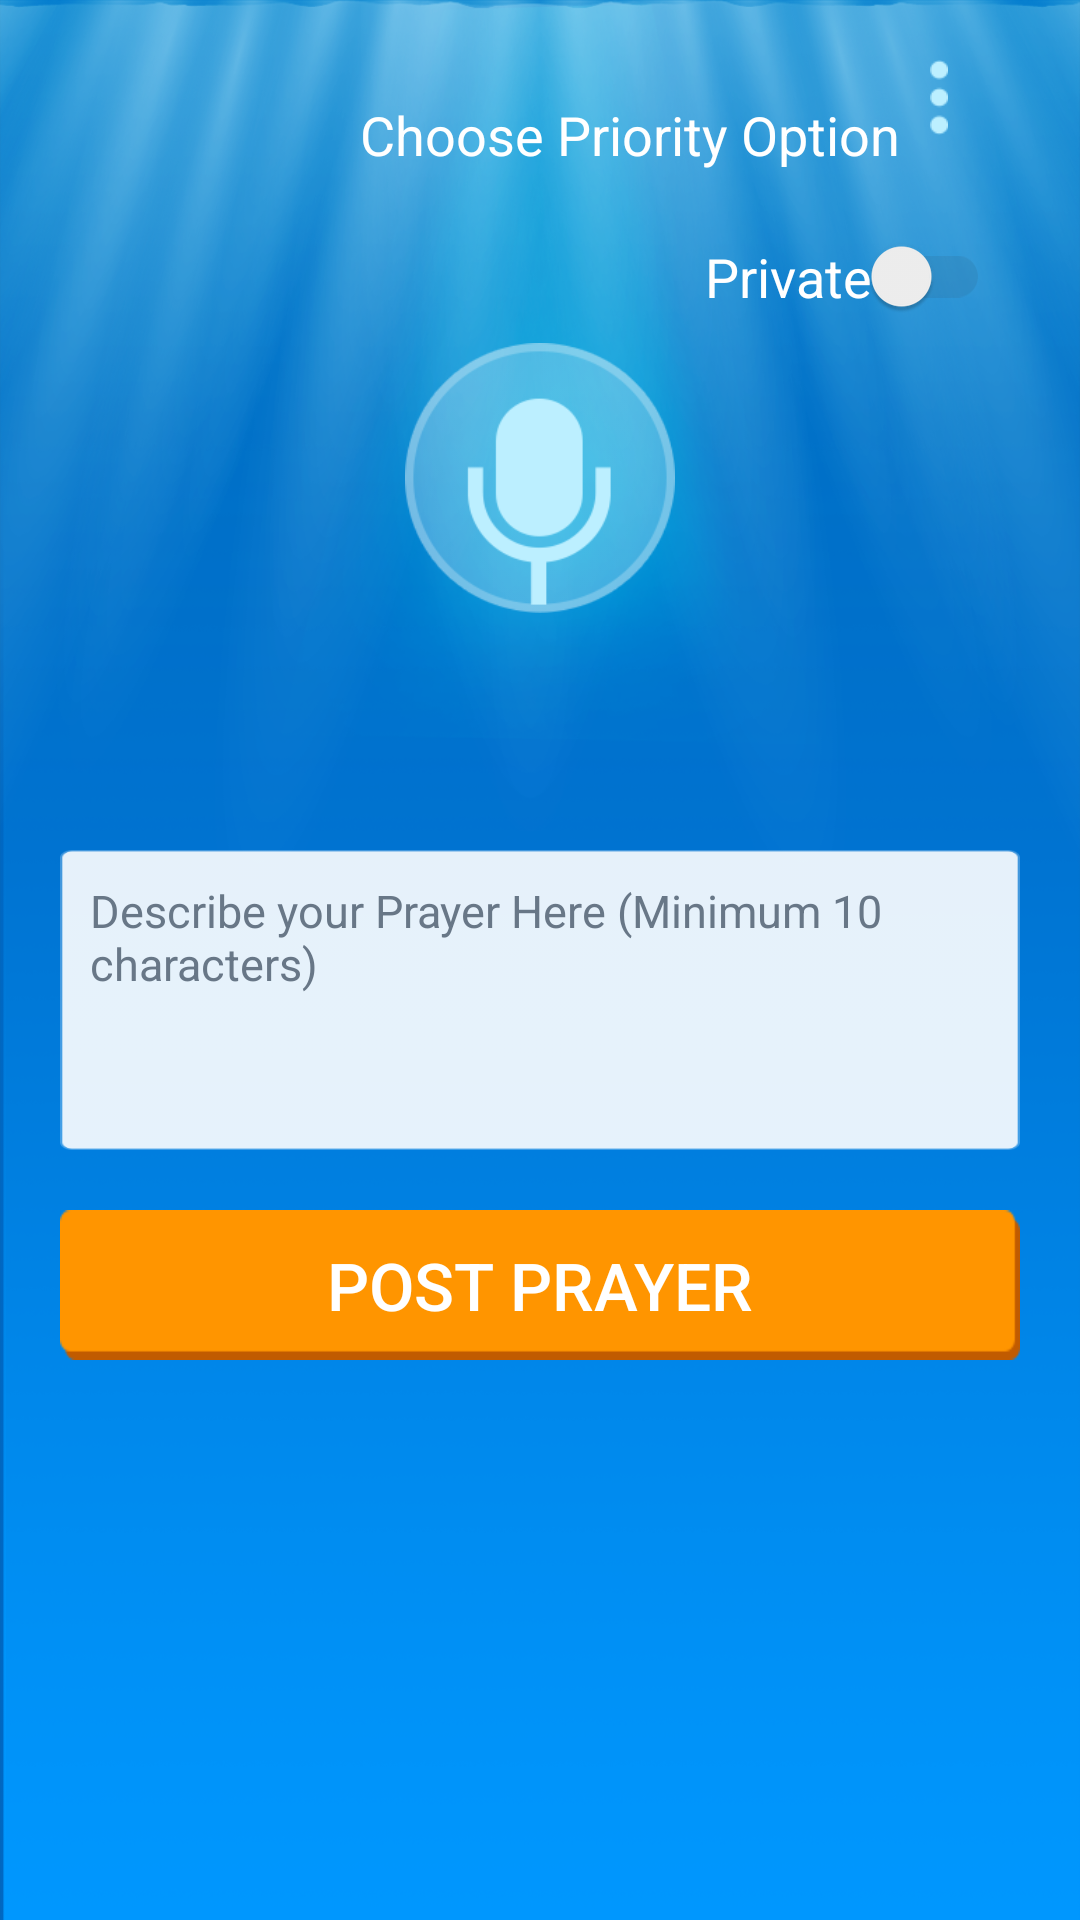

The Android layout XML behind this screen, and the referenced resources:
<!-- AndroidManifest.xml: application theme Theme.AppCompat.DayNight.NoActionBar -->
<!-- res/layout/frag_post_prayer_audio.xml -->
<?xml version="1.0" encoding="utf-8"?>
<LinearLayout xmlns:android="http://schemas.android.com/apk/res/android"
    android:layout_width="match_parent"
    android:layout_height="match_parent"
    android:background="@drawable/bg_screen"
    android:orientation="vertical"
    android:paddingLeft="20dp"
    android:paddingRight="20dp">

    <LinearLayout
        android:layout_width="match_parent"
        android:layout_height="wrap_content"
        android:orientation="vertical">

        <FrameLayout
            android:layout_width="match_parent"
            android:layout_height="20dp" />

        <LinearLayout
            android:id="@+id/overflow"
            android:layout_width="match_parent"
            android:layout_height="50dp"
            android:gravity="right|center"
            android:paddingRight="10dp">

            <TextView
                android:id="@+id/txt_overflow"
                android:layout_width="wrap_content"
                android:layout_height="wrap_content"
                android:text="Choose Priority Option"
                android:textColor="@android:color/white"
                android:textSize="18sp" />

            <FrameLayout
                android:id="@+id/frame_overflow"
                android:layout_width="30dp"
                android:layout_height="match_parent">

                <ImageView
                    android:id="@+id/img_overflow"
                    android:layout_width="6dp"
                    android:layout_height="25dp"
                    android:layout_marginLeft="10dp"
                    android:background="@drawable/overflow_icon" />
            </FrameLayout>
        </LinearLayout>

        <android.support.v7.widget.SwitchCompat
            android:id="@+id/toggle_switch"
            android:layout_width="wrap_content"
            android:layout_height="wrap_content"
            android:layout_gravity="right"
            android:checked="false"
            android:padding="10dp"
            android:text="Private"
            android:textColor="@android:color/white"
            android:textSize="18sp"
            android:theme="@style/SCBSwitch" />

        <ImageView
            android:id="@+id/audio_record"
            android:layout_width="90dp"
            android:layout_height="90dp"
            android:layout_gravity="center"
            android:background="@drawable/mic" />

        <TextView
            android:id="@+id/audio_timer"
            android:layout_width="match_parent"
            android:layout_height="wrap_content"
            android:gravity="center"
            android:textColor="@android:color/white" />

        <LinearLayout
            android:id="@+id/linearLayout_txtPrayer"
            android:layout_width="match_parent"
            android:layout_height="100dp"
            android:layout_marginTop="60dp"
            android:background="@drawable/comment_field"
            android:orientation="horizontal">

            <EditText
                android:id="@+id/txt_Prayer"
                android:layout_width="match_parent"
                android:layout_height="match_parent"
                android:background="@android:color/transparent"
                android:ems="10"
                android:gravity="left"
                android:hint="Describe your Prayer Here (Minimum 10 characters)"
                android:inputType="textMultiLine"
                android:padding="10dp"
                android:scrollHorizontally="false"
                android:textColorHint="#687787"
                android:textSize="15sp" />
        </LinearLayout>

        <Button
            android:id="@+id/btn_post_prayer"
            android:layout_width="match_parent"
            android:layout_height="50dp"
            android:layout_below="@+id/linearLayout_txtPasswordRetype"
            android:layout_marginTop="20dp"
            android:background="@drawable/login_button"
            android:text="Post Prayer"
            android:textColor="@android:color/white"
            android:textSize="22sp" />

        <TextView
            android:id="@+id/tv_OR"
            android:layout_width="match_parent"
            android:layout_height="wrap_content"
            android:layout_margin="5dp"
            android:gravity="center"
            android:text="OR"
            android:textColor="@android:color/white"
            android:textSize="22sp"
            android:textStyle="bold"
            android:visibility="gone" />

        <LinearLayout
            android:id="@+id/linearLayout_btnFb"
            android:layout_width="match_parent"
            android:layout_height="50dp"
            android:layout_marginTop="20dp"
            android:background="@drawable/facebook_login"
            android:gravity="center"
            android:visibility="gone">

            <ImageView
                android:layout_width="25dp"
                android:layout_height="25dp"
                android:layout_gravity="center"
                android:layout_marginBottom="-1dp"
                android:layout_marginRight="7dp"
                android:background="@drawable/facebook_icon" />

            <TextView
                android:id="@+id/tv_fb_login"
                android:layout_width="wrap_content"
                android:layout_height="match_parent"
                android:fontFamily="sa"
                android:gravity="center"
                android:text="Post to "
                android:textColor="@android:color/white"
                android:textSize="22sp" />

            <TextView
                android:id="@+id/tv_fb"
                android:layout_width="wrap_content"
                android:layout_height="match_parent"
                android:fontFamily="sa"
                android:gravity="center"
                android:text="FACEBOOK"
                android:textColor="@android:color/white"
                android:textSize="22sp" />
        </LinearLayout>
    </LinearLayout>
</LinearLayout>
<!-- resources referenced by this layout -->
<resources>
  <!-- drawable bg_screen: png bitmap (drawable, 212967 bytes) -->
  <!-- drawable comment_field: png bitmap (drawable, 18928 bytes) -->
  <!-- drawable facebook_icon: png bitmap (drawable, 18053 bytes) -->
  <!-- drawable facebook_login: png bitmap (drawable, 18256 bytes) -->
  <!-- drawable login_button: png bitmap (drawable, 18244 bytes) -->
  <!-- drawable mic: png bitmap (drawable, 24881 bytes) -->
  <!-- drawable overflow_icon: png bitmap (drawable, 17919 bytes) -->
  <style name="SCBSwitch" parent="Theme.AppCompat.Light">
          
          <item name="colorControlActivated">#ff9500</item>
  
          
          <item name="colorSwitchThumbNormal">#f1f1f1</item>
  
          
          <item name="android:colorForeground">#42221f1f</item>
      </style>
</resources>
